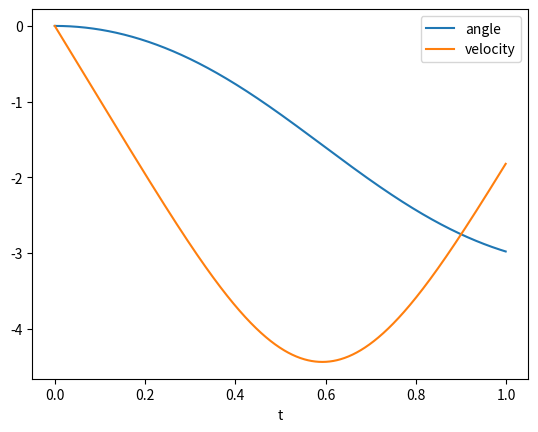
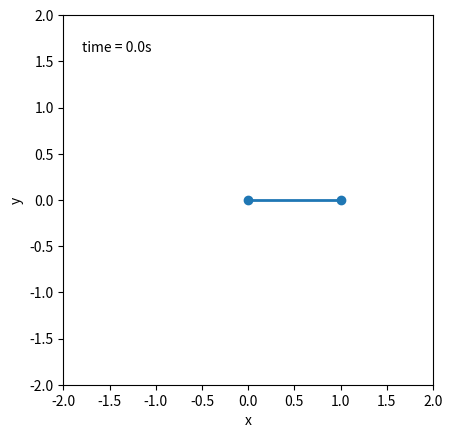

Recreate these plots in Python, in order.
import numpy as np
import matplotlib.pyplot as plt
from matplotlib.animation import FuncAnimation

if __name__ == "__main__":
    m = 1.0  # mass of end effector [kg]
    r = 1.0  # length of link [m]
    g = 9.80665  # gravitation acceleration [m/s^2]
    I = (
        m * r ** 2
    )  # moment of inertia of point mass at the end of massless link [kg*m^3]
    q_0 = 0.0  # angle at t=0.0 [rad]
    qd_0 = 0.0  # velocity at t=0.0 [rad/s]
    Δt = 0.001  # step size
    t_eval = np.arange(
        0.0, 1.0, Δt
    )  # time instants for which to evaluate the solution y(t)

    # torque generated by motor
    def τ_motor(t):
        return 0.0

    # torque generated by gravity
    def τ_g(q):
        return -m * g * r * np.cos(q)

    def dydt(t, y):
        q, qd = y
        qdd = (τ_motor(t) + τ_g(q)) / I
        return np.array((qd, qdd))

    # obtain solution to ordinary differential equations using forward Euler integration scheme
    y0 = (q_0, qd_0)
    y = [y0]
    y_cur = y0

    for t in t_eval[1:]:
        y_cur = y_cur + Δt * dydt(t, y_cur)
        y.append(y_cur)

    y = np.array(y)

    # plotting
    fig, ax = plt.subplots()
    ax.plot(t_eval, y[:, 0], label="angle")
    ax.plot(t_eval, y[:, 1], label="velocity")
    ax.legend()
    ax.set_xlabel("t")
    plt.show()

    # animation
    fig, ax = plt.subplots()
    ax.set_xlim(-2, 2)
    ax.set_ylim(-2, 2)
    ax.set_aspect("equal")
    ax.set_xlabel("x")
    ax.set_ylabel("y")

    (line,) = ax.plot([], [], "o-", lw=2)
    time_template = "time = %.1fs"
    time_text = ax.text(0.05, 0.9, "", transform=ax.transAxes)

    def update(i):
        angle, vel = y[i]
        xx = np.cos(angle) * r
        yy = np.sin(angle) * r
        line.set_data([0.0, xx], [0.0, yy])
        time_text.set_text(time_template % (i * Δt))
        return (line, time_text)

    ani = FuncAnimation(fig, update, frames=range(y.shape[0]), blit=True, interval=Δt)
    plt.show()
